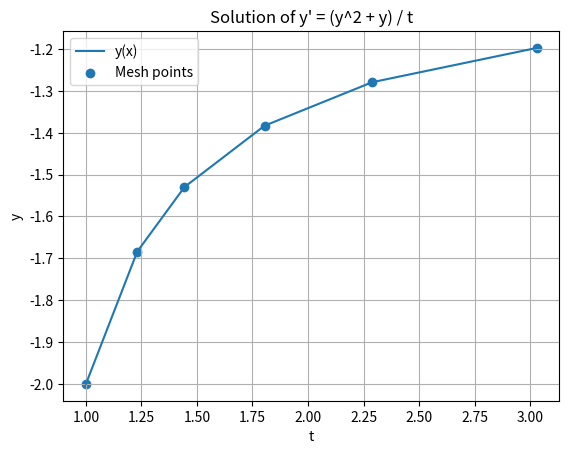

Here is the Python script that generated this plot:
# adaptive step size control with RK4 method

import numpy as np 
import matplotlib.pyplot as plt 

# define given differential function 
def f(t, y):
    return (y**2 + y)/t 

# define value of y for next step using RK4  
def RK4(t, y, h):
    k1 = h * f(t, y)
    k2 = h * f(t + 0.5 * h, y + 0.5 * k1)
    k3 = h * f(t + 0.5 * h, y + 0.5 * k2)
    k4 = h * f(t + h, y + k3)
    return y + (k1 + 2 * k2 + 2 * k3 + k4) / 6
# define adaptive Runge Kutta method
def adaptive_RK4(t0, y0, t_end, h0, tol):
    t_values = [t0]
    y_values = [y0]
    h = h0
    t = t0
    while t < t_end: 
        y_pred = RK4(t_values[-1], y_values[-1], h) 
        y_step_half = RK4(t_values[-1], y_values[-1], h/2)
        y_step_full = RK4(t_values[-1] + h/2, y_step_half, h/2)
        
        error = np.abs(y_pred - y_step_full)
        if error < tol: 
            t += h
            t_values.append(t)
            y_values.append(y_step_full)
        h = 0.9 * h * (tol / error) ** 0.2

    return np.array(t_values), np.array(y_values)\
    
# given inital condition 
t0 = 1
y0 = -2
t_end = 3
h0 = 1
tol = 1e-4

# solve using adaptive step size control method
t_values, y_values = adaptive_RK4(t0, y0, t_end, h0, tol)

# plotting the solution
plt.plot(t_values, y_values, label = "y(x)")
plt.scatter(t_values, y_values, label = "Mesh points")
plt.title('Solution of y\' = (y^2 + y) / t')
plt.xlabel('t')
plt.ylabel('y')
plt.grid(True)
plt.legend()
plt.show()
